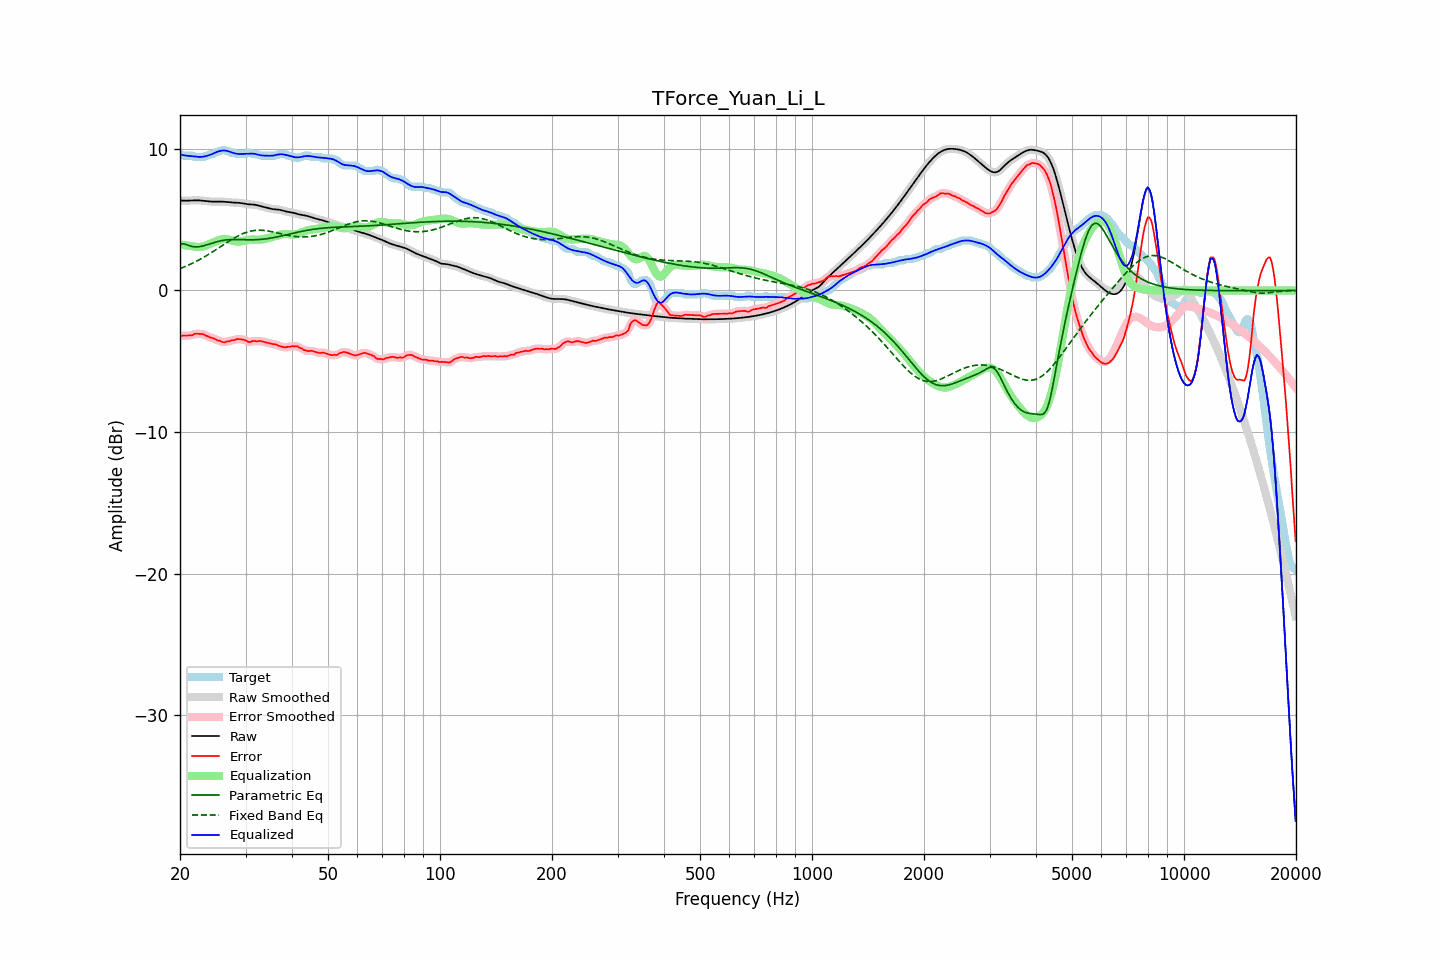

The file beside this chart, header and first rows:
frequency, raw, error, smoothed, error_smoothed, equalization, parametric_eq, fixed_band_eq, equalized_raw, equalized_smoothed, target
20.00, 6.36, -3.26, 6.36, -3.26, 3.25, 3.27, 1.54, 9.62, 9.62, 9.63
20.20, 6.35, -3.22, 6.35, -3.23, 3.23, 3.29, 1.59, 9.59, 9.59, 9.58
20.40, 6.35, -3.18, 6.35, -3.20, 3.22, 3.30, 1.63, 9.56, 9.56, 9.53
20.61, 6.34, -3.19, 6.34, -3.18, 3.20, 3.27, 1.68, 9.54, 9.54, 9.53
20.81, 6.34, -3.19, 6.34, -3.18, 3.18, 3.24, 1.73, 9.52, 9.52, 9.53
21.02, 6.35, -3.18, 6.35, -3.19, 3.16, 3.20, 1.78, 9.51, 9.51, 9.53
21.23, 6.35, -3.18, 6.35, -3.18, 3.15, 3.16, 1.83, 9.50, 9.50, 9.53
21.44, 6.36, -3.17, 6.36, -3.16, 3.14, 3.13, 1.88, 9.49, 9.49, 9.53
21.66, 6.36, -3.15, 6.36, -3.13, 3.12, 3.10, 1.94, 9.48, 9.48, 9.51
21.87, 6.37, -3.07, 6.37, -3.09, 3.10, 3.09, 1.99, 9.47, 9.47, 9.44
22.09, 6.37, -3.06, 6.37, -3.06, 3.08, 3.08, 2.05, 9.45, 9.45, 9.43
22.31, 6.37, -3.06, 6.37, -3.05, 3.07, 3.08, 2.11, 9.44, 9.44, 9.43
22.54, 6.36, -3.07, 6.36, -3.06, 3.07, 3.09, 2.17, 9.43, 9.43, 9.43
22.76, 6.35, -3.07, 6.35, -3.07, 3.08, 3.11, 2.23, 9.43, 9.43, 9.43
22.99, 6.34, -3.08, 6.34, -3.09, 3.10, 3.14, 2.30, 9.45, 9.45, 9.43
23.22, 6.33, -3.10, 6.33, -3.13, 3.13, 3.17, 2.36, 9.46, 9.46, 9.44
23.45, 6.32, -3.20, 6.32, -3.17, 3.17, 3.20, 2.43, 9.49, 9.49, 9.51
23.69, 6.30, -3.23, 6.30, -3.23, 3.22, 3.23, 2.50, 9.52, 9.52, 9.53
23.92, 6.29, -3.27, 6.29, -3.28, 3.26, 3.27, 2.56, 9.55, 9.55, 9.56
24.16, 6.28, -3.34, 6.28, -3.31, 3.31, 3.31, 2.64, 9.59, 9.59, 9.62
24.40, 6.28, -3.35, 6.28, -3.36, 3.36, 3.34, 2.71, 9.64, 9.64, 9.63
24.65, 6.28, -3.39, 6.28, -3.40, 3.41, 3.38, 2.78, 9.69, 9.69, 9.67
24.89, 6.28, -3.45, 6.28, -3.45, 3.46, 3.41, 2.85, 9.74, 9.74, 9.73
25.14, 6.28, -3.51, 6.28, -3.50, 3.51, 3.44, 2.93, 9.79, 9.79, 9.79
25.39, 6.28, -3.55, 6.28, -3.54, 3.55, 3.47, 3.00, 9.83, 9.83, 9.83
25.65, 6.28, -3.56, 6.28, -3.58, 3.58, 3.50, 3.08, 9.86, 9.86, 9.84
25.91, 6.28, -3.63, 6.28, -3.62, 3.61, 3.52, 3.15, 9.88, 9.88, 9.91
26.16, 6.27, -3.66, 6.27, -3.65, 3.62, 3.54, 3.23, 9.89, 9.89, 9.93
26.43, 6.26, -3.66, 6.26, -3.64, 3.62, 3.56, 3.30, 9.89, 9.89, 9.92
26.69, 6.25, -3.60, 6.25, -3.63, 3.62, 3.57, 3.37, 9.87, 9.87, 9.86
26.96, 6.24, -3.59, 6.24, -3.59, 3.60, 3.58, 3.45, 9.84, 9.84, 9.83
27.23, 6.23, -3.59, 6.23, -3.56, 3.57, 3.59, 3.52, 9.80, 9.80, 9.82
27.50, 6.22, -3.51, 6.22, -3.54, 3.54, 3.60, 3.59, 9.76, 9.76, 9.73
27.77, 6.21, -3.52, 6.21, -3.51, 3.51, 3.60, 3.66, 9.72, 9.72, 9.73
28.05, 6.21, -3.51, 6.21, -3.48, 3.48, 3.60, 3.73, 9.69, 9.69, 9.72
28.33, 6.20, -3.44, 6.20, -3.46, 3.46, 3.60, 3.79, 9.66, 9.66, 9.65
28.62, 6.20, -3.43, 6.20, -3.44, 3.45, 3.60, 3.85, 9.65, 9.65, 9.63
28.90, 6.19, -3.44, 6.19, -3.43, 3.45, 3.59, 3.91, 9.64, 9.64, 9.63
29.19, 6.17, -3.45, 6.17, -3.45, 3.47, 3.59, 3.96, 9.64, 9.64, 9.63
29.48, 6.16, -3.47, 6.16, -3.47, 3.49, 3.59, 4.01, 9.65, 9.65, 9.63
29.78, 6.14, -3.49, 6.14, -3.50, 3.51, 3.58, 4.06, 9.65, 9.65, 9.63
30.08, 6.11, -3.53, 6.12, -3.55, 3.54, 3.58, 4.10, 9.65, 9.66, 9.64
30.38, 6.10, -3.61, 6.10, -3.60, 3.56, 3.58, 4.14, 9.66, 9.66, 9.70
30.68, 6.08, -3.64, 6.09, -3.63, 3.58, 3.58, 4.17, 9.67, 9.67, 9.73
30.99, 6.08, -3.63, 6.08, -3.62, 3.59, 3.58, 4.20, 9.67, 9.67, 9.71
31.30, 6.07, -3.58, 6.07, -3.59, 3.60, 3.58, 4.22, 9.67, 9.67, 9.65
31.61, 6.06, -3.56, 6.06, -3.58, 3.60, 3.58, 4.24, 9.66, 9.66, 9.63
31.93, 6.05, -3.58, 6.05, -3.58, 3.59, 3.58, 4.25, 9.64, 9.64, 9.63
32.24, 6.02, -3.60, 6.02, -3.58, 3.59, 3.59, 4.26, 9.61, 9.61, 9.63
32.57, 6.00, -3.58, 6.00, -3.58, 3.59, 3.60, 4.26, 9.58, 9.58, 9.58
32.89, 5.96, -3.57, 5.96, -3.58, 3.59, 3.61, 4.26, 9.55, 9.56, 9.53
33.22, 5.93, -3.60, 5.93, -3.60, 3.61, 3.62, 4.25, 9.54, 9.54, 9.53
33.55, 5.90, -3.63, 5.90, -3.62, 3.63, 3.63, 4.24, 9.53, 9.53, 9.53
33.89, 5.87, -3.66, 5.87, -3.66, 3.65, 3.64, 4.23, 9.53, 9.53, 9.53
34.23, 5.84, -3.69, 5.84, -3.69, 3.68, 3.66, 4.22, 9.52, 9.52, 9.53
34.57, 5.81, -3.72, 5.81, -3.72, 3.70, 3.67, 4.20, 9.52, 9.52, 9.53
34.92, 5.78, -3.74, 5.78, -3.74, 3.73, 3.69, 4.18, 9.52, 9.52, 9.53
35.27, 5.76, -3.77, 5.76, -3.77, 3.76, 3.71, 4.15, 9.52, 9.52, 9.53
35.62, 5.74, -3.79, 5.74, -3.78, 3.79, 3.73, 4.13, 9.53, 9.53, 9.53
35.97, 5.73, -3.80, 5.73, -3.81, 3.82, 3.75, 4.10, 9.55, 9.56, 9.53
... 635 more rows
